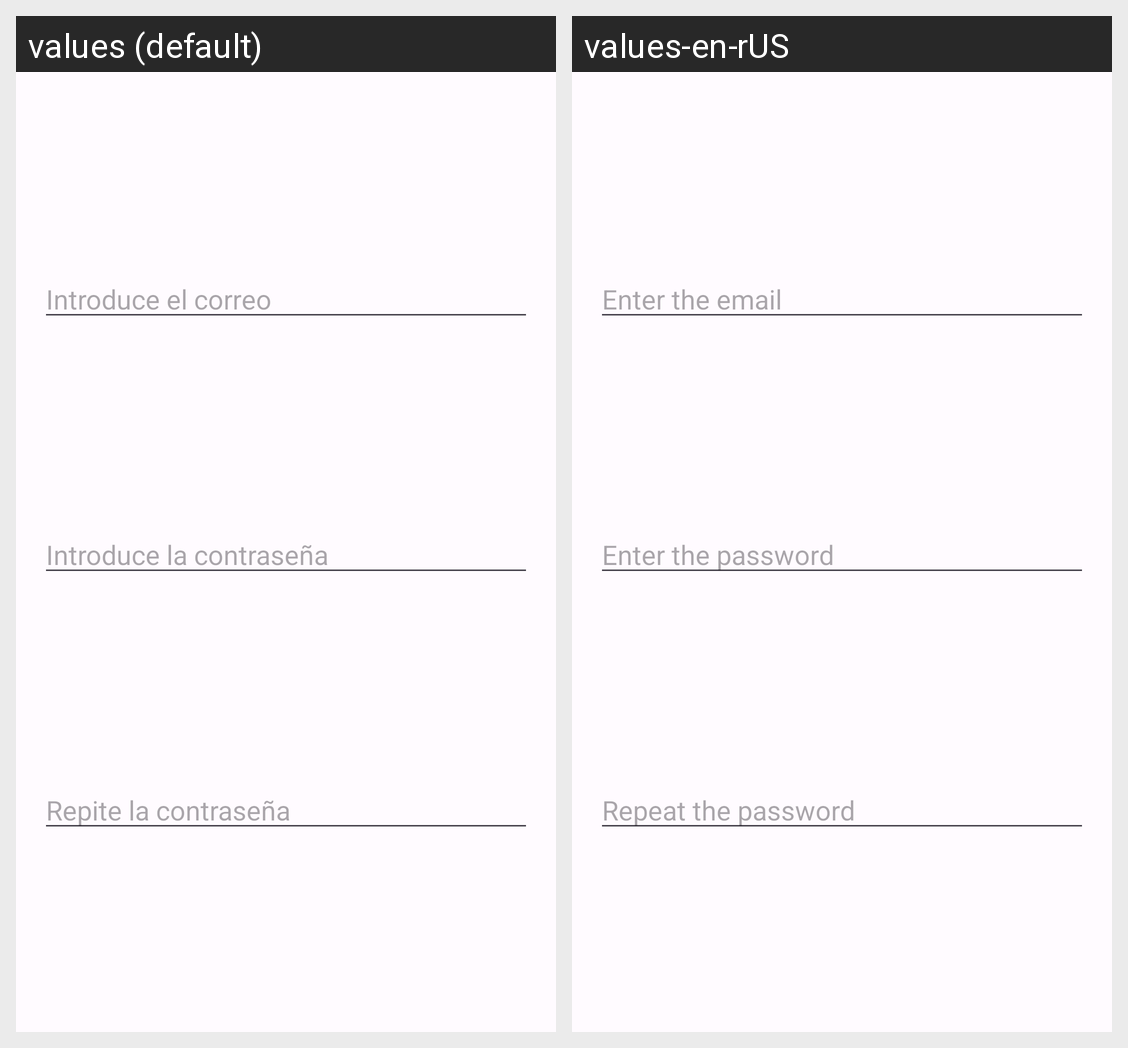

Strings drawn on this Android screen and how each of the app's shown locales translates them:
Android screen res/layout/alert_dialog_registro.xml rendered under 2 locales, left to right: values (default), values-en-rUS. Device: Nexus 5 (rendered at 1080×1920; each locale shown at half size, 540×960, under a caption strip naming it); theme Theme.Gymaster.
Strings drawn on this screen, with the default value and each locale's value (text and hints the layout hard-codes, and strings that could not be matched under every locale, appear in the picture but are not listed):

hintEmail
  values: Introduce el correo
  values-en-rUS: Enter the email

hintPassword
  values: Introduce la contraseña
  values-en-rUS: Enter the password

hintPassword2
  values: Repite la contraseña
  values-en-rUS: Repeat the password
